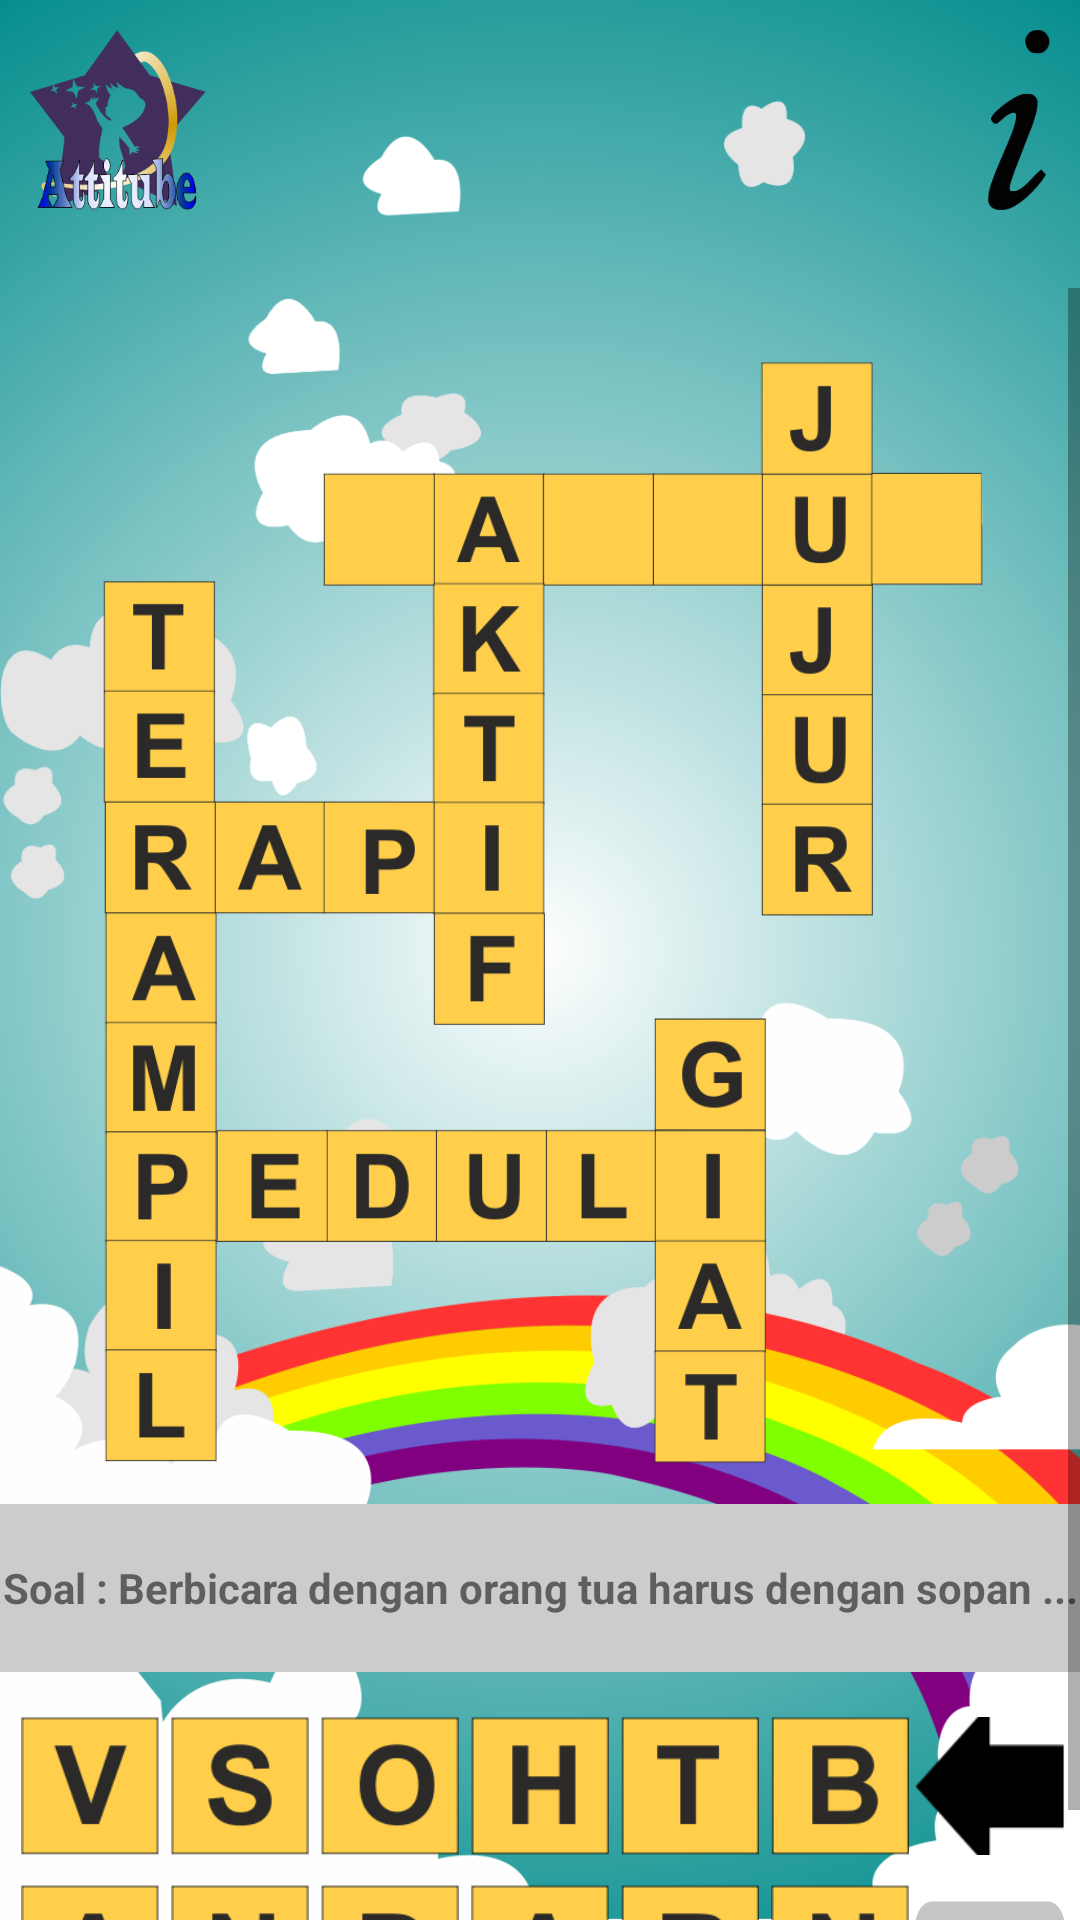

Produce the Android XML layout that renders to this screen, including the resource entries it uses.
<!-- AndroidManifest.xml: application theme AppTheme.NoActionBar -->
<!-- res/layout/activity_tts.xml -->
<?xml version="1.0" encoding="utf-8"?>
<RelativeLayout xmlns:android="http://schemas.android.com/apk/res/android"
    android:layout_width="match_parent" android:layout_height="match_parent"
    android:background="@drawable/bgmenu">
    
    
    
    
    <LinearLayout
        android:layout_width="match_parent"
        android:layout_height="match_parent"
        android:orientation="vertical"
        android:padding="0dp">
        <LinearLayout
            android:layout_width="match_parent"
            android:layout_height="80dp"
            android:orientation="horizontal"
            android:padding="10dp">
            <ImageView
                android:layout_width="match_parent"
                android:layout_height="match_parent"
                android:layout_weight="0.5"
                android:scaleType="fitStart"
                android:src="@drawable/icon_app"/>
            <ImageView
                android:layout_width="match_parent"
                android:layout_height="match_parent"
                android:layout_weight="0.5"
                android:scaleType="fitEnd"
                android:src="@drawable/info"/>
        </LinearLayout>

        <LinearLayout
            android:layout_width="match_parent"
            android:layout_height="wrap_content"
            android:orientation="horizontal"
            android:layout_marginTop="16dp">
            <ScrollView
                android:layout_width="match_parent"
                android:layout_height="match_parent">

            <LinearLayout
                android:layout_width="match_parent"
                android:layout_height="match_parent"
                android:layout_weight="0.5"
                android:orientation="vertical">
                <LinearLayout
                    android:id="@+id/drop_zone"
                    android:layout_width="350dp"
                    android:layout_height="435dp"
                    android:background="@drawable/teka_teki"
                    android:layout_marginRight="5dp"
                    android:layout_marginTop="-30dp"
                    android:orientation="horizontal">
                    <LinearLayout
                        android:id="@+id/kosong1"
                        android:layout_width="36dp"
                        android:layout_height="36dp"
                        android:layout_marginTop="92dp"
                        android:layout_marginLeft="109dp"
                        android:orientation="vertical"/>
                    <LinearLayout
                        android:id="@+id/kosong2"
                        android:layout_width="36dp"
                        android:layout_height="36dp"
                        android:layout_marginTop="92dp"
                        android:layout_marginLeft="36dp"
                        android:orientation="vertical"/>
                    <LinearLayout
                        android:id="@+id/kosong3"
                        android:layout_width="36dp"
                        android:layout_height="36dp"
                        android:layout_marginTop="92dp"
                        android:layout_marginLeft="0dp"
                        android:orientation="vertical"/>
                    <LinearLayout
                        android:id="@+id/kosong4"
                        android:layout_width="36dp"
                        android:layout_height="36dp"
                        android:layout_marginTop="92dp"
                        android:layout_marginLeft="36dp"
                        android:orientation="vertical"/>
                </LinearLayout>
                <TextView
                    android:layout_width="match_parent"
                    android:layout_height="56dp"
                    android:text="@string/soal_berbicara_dengan_orang_tua_harus_dengan_sopan"
                    android:gravity="center"
                    android:textStyle="bold"
                    android:layout_marginBottom="10dp"
                    android:background="@drawable/bgsoal"/>
                <LinearLayout
                    android:layout_width="match_parent"
                    android:layout_height="56dp"
                    android:orientation="horizontal"
                    android:gravity="center"
                    android:padding="5dp">
                    <ImageView
                        android:id="@+id/id_v"
                        android:layout_width="50dp"
                        android:layout_height="wrap_content"
                        android:adjustViewBounds="true"
                        android:src="@drawable/kotak_v"/>
                    <ImageView
                        android:id="@+id/id_s"
                        android:layout_width="match_parent"
                        android:layout_height="wrap_content"
                        android:layout_weight="0.5"
                        android:adjustViewBounds="true"
                        android:src="@drawable/kotak_s"/>
                    <ImageView
                        android:id="@+id/id_o"
                        android:layout_width="match_parent"
                        android:layout_height="wrap_content"
                        android:layout_weight="0.5"
                        android:adjustViewBounds="true"
                        android:src="@drawable/kotak_o"/>
                    <ImageView
                        android:id="@+id/id_h"
                        android:layout_width="match_parent"
                        android:layout_height="wrap_content"
                        android:layout_weight="0.5"
                        android:adjustViewBounds="true"
                        android:src="@drawable/kotak_h"/>
                    <ImageView
                        android:id="@+id/id_t"
                        android:layout_width="match_parent"
                        android:layout_height="wrap_content"
                        android:layout_weight="0.5"
                        android:adjustViewBounds="true"
                        android:src="@drawable/kotak_t"/>
                    <ImageView
                        android:id="@+id/id_b"
                        android:layout_width="match_parent"
                        android:layout_height="wrap_content"
                        android:layout_weight="0.5"
                        android:adjustViewBounds="true"
                        android:src="@drawable/kotak_b"/>

                    <Button
                        android:id="@+id/btn_restart"
                        android:layout_width="match_parent"
                        android:layout_height="56dp"
                        android:layout_weight="0.5"
                        android:background="@drawable/panah" />
                </LinearLayout>
                <LinearLayout
                    android:layout_width="match_parent"
                    android:layout_height="56dp"
                    android:orientation="horizontal"
                    android:padding="5dp">
                    <ImageView
                        android:id="@+id/id_a"
                        android:layout_width="match_parent"
                        android:layout_height="wrap_content"
                        android:layout_weight="0.5"
                        android:adjustViewBounds="true"
                        android:src="@drawable/kotak_a"/>
                    <ImageView
                        android:id="@+id/id_n"
                        android:layout_width="match_parent"
                        android:layout_height="wrap_content"
                        android:layout_weight="0.5"
                        android:adjustViewBounds="true"
                        android:src="@drawable/kotak_n"/>
                    <ImageView
                        android:id="@+id/id_d"
                        android:layout_width="match_parent"
                        android:layout_height="wrap_content"
                        android:layout_weight="0.5"
                        android:adjustViewBounds="true"
                        android:src="@drawable/kotak_d"/>
                    <ImageView
                        android:id="@+id/id_a2"
                        android:layout_width="match_parent"
                        android:layout_height="wrap_content"
                        android:layout_weight="0.5"
                        android:adjustViewBounds="true"
                        android:src="@drawable/kotak_a"/>
                    <ImageView
                        android:id="@+id/id_r"
                        android:layout_width="match_parent"
                        android:layout_height="wrap_content"
                        android:layout_weight="0.5"
                        android:adjustViewBounds="true"
                        android:src="@drawable/kotak_r"/>
                    <ImageView
                        android:id="@+id/id_n2"
                        android:layout_width="match_parent"
                        android:layout_height="wrap_content"
                        android:layout_weight="0.5"
                        android:adjustViewBounds="true"
                        android:src="@drawable/kotak_n"/>
                    <Button
                        android:id="@+id/btn_selesai"
                        android:layout_width="match_parent"
                        android:layout_height="35dp"
                        android:layout_weight="0.5"
                        android:layout_gravity="center"
                        android:background="@drawable/btn_selesai"/>

                </LinearLayout>

            </LinearLayout>
            </ScrollView>

        </LinearLayout>
    </LinearLayout>
</RelativeLayout>
<!-- resources referenced by this layout -->
<resources>
  <!-- drawable bgmenu: png bitmap (drawable, 266722 bytes) -->
  <!-- drawable bgsoal: png bitmap (drawable, 3000 bytes) -->
  <!-- drawable btn_selesai: png bitmap (drawable, 9740 bytes) -->
  <!-- drawable icon_app: png bitmap (drawable, 31214 bytes) -->
  <!-- drawable info: png bitmap (drawable, 6734 bytes) -->
  <!-- drawable kotak_a: png bitmap (drawable, 4547 bytes) -->
  <!-- drawable kotak_b: png bitmap (drawable, 4424 bytes) -->
  <!-- drawable kotak_d: png bitmap (drawable, 4292 bytes) -->
  <!-- drawable kotak_h: png bitmap (drawable, 3271 bytes) -->
  <!-- drawable kotak_n: png bitmap (drawable, 4287 bytes) -->
  <!-- drawable kotak_o: png bitmap (drawable, 5231 bytes) -->
  <!-- drawable kotak_r: png bitmap (drawable, 4549 bytes) -->
  <!-- drawable kotak_s: png bitmap (drawable, 5357 bytes) -->
  <!-- drawable kotak_t: png bitmap (drawable, 3223 bytes) -->
  <!-- drawable kotak_v: png bitmap (drawable, 4777 bytes) -->
  <!-- drawable panah: png bitmap (drawable, 3855 bytes) -->
  <!-- drawable teka_teki: png bitmap (drawable, 60465 bytes) -->
  <string name="soal_berbicara_dengan_orang_tua_harus_dengan_sopan">Soal : Berbicara dengan orang tua harus dengan sopan ...</string>
  <style name="AppTheme.NoActionBar">
          <item name="windowActionBar">true</item>
          <item name="windowNoTitle">true</item>
          <item name="colorPrimaryDark">#394A3A</item>
      </style>
</resources>
